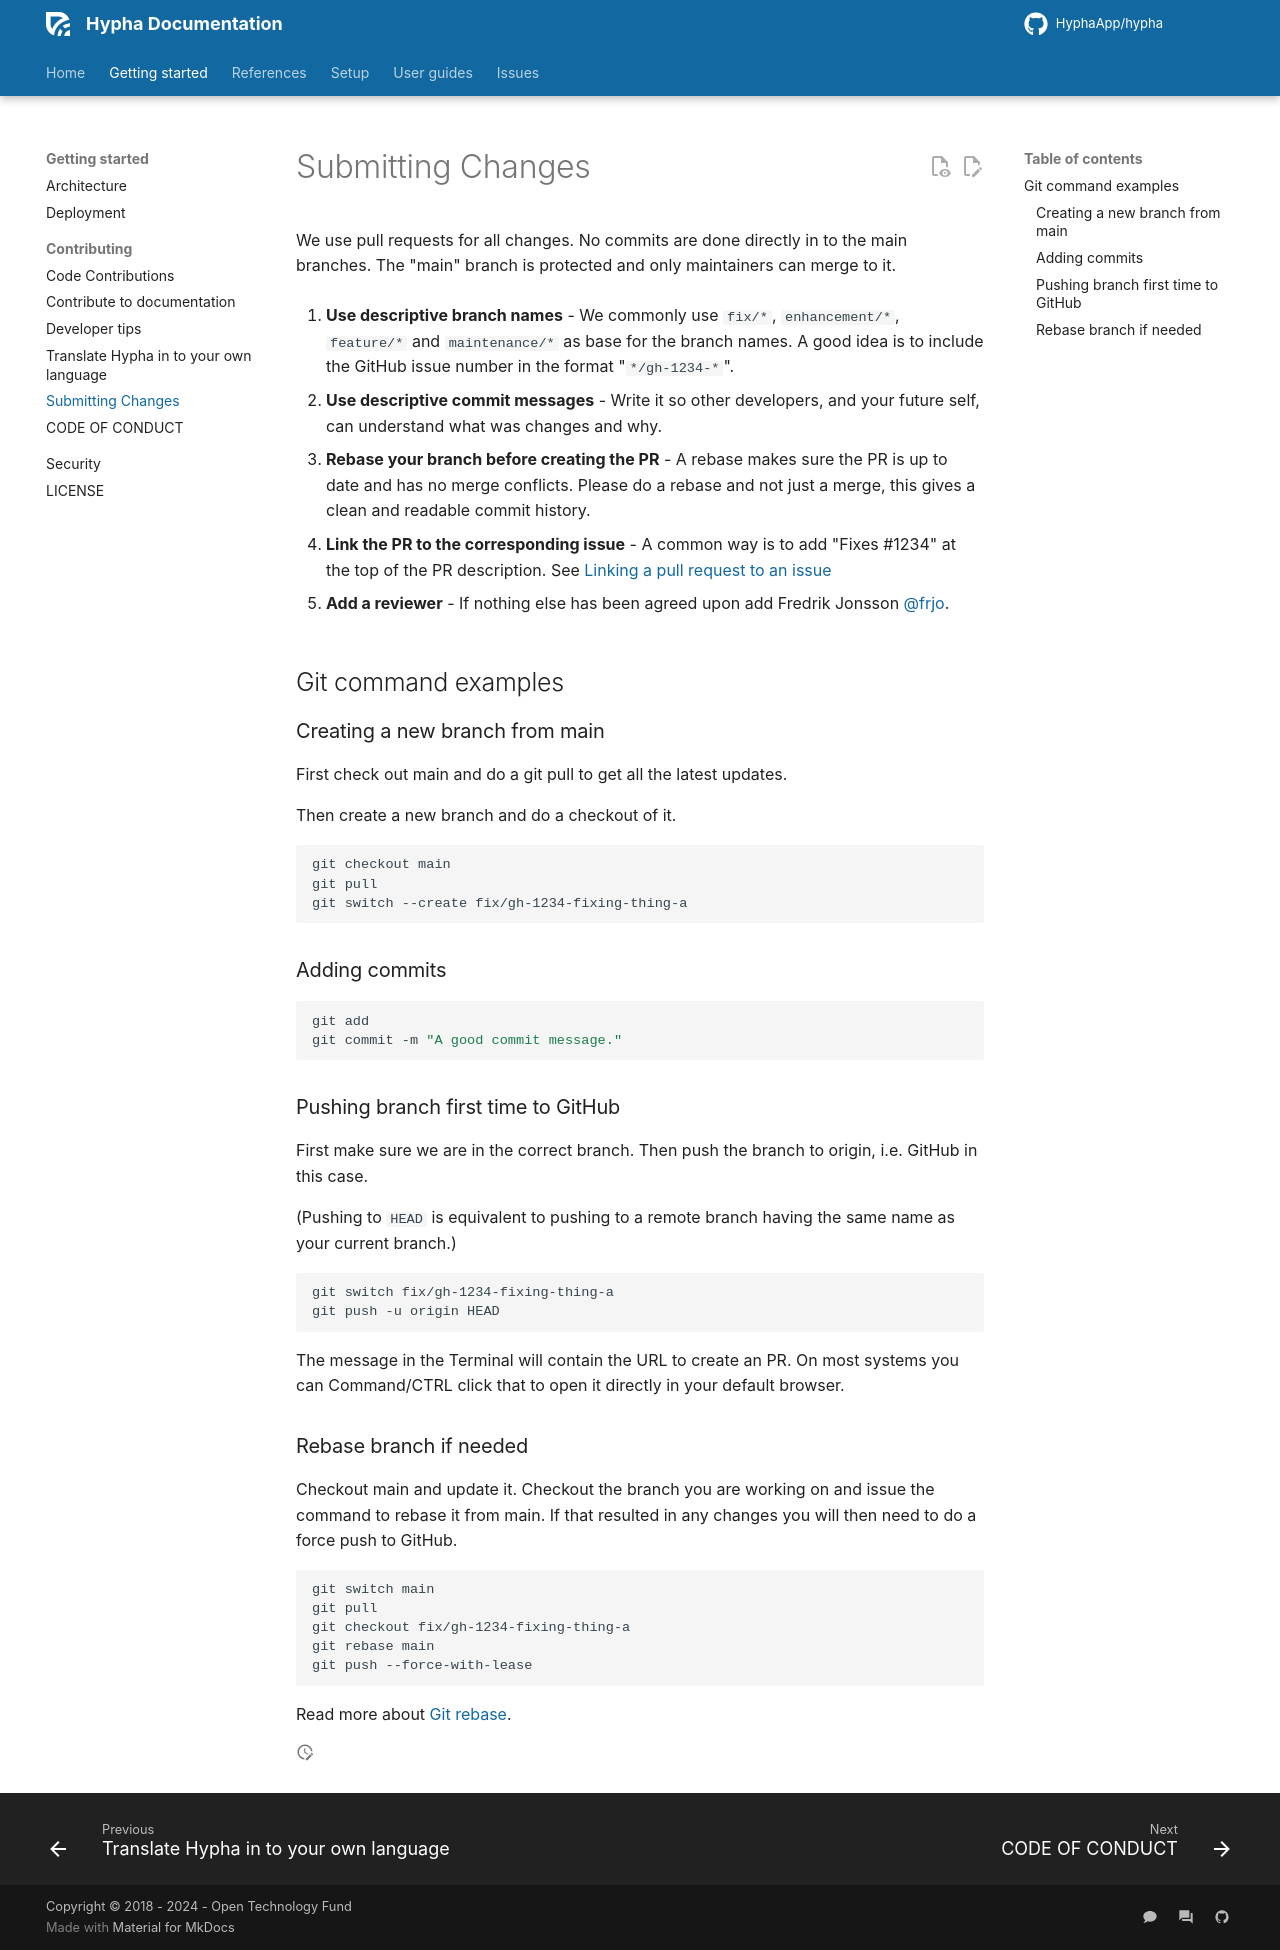

repository: HyphaApp/hypha · page: getting-started/contributing/submitting-changes/index.html · generator: mkdocs

# Submitting Changes

We use pull requests for all changes. No commits are done directly in to the main branches. The "main" branch is protected and only maintainers can merge to it.

1. **Use descriptive branch names** - We commonly use `fix/*`, `enhancement/*`, `feature/*` and `maintenance/*` as base for the branch names. A good idea is to include the GitHub issue number in the format "`*/gh-1234-*`".

2. **Use descriptive commit messages** - Write it so other developers, and your future self, can understand what was changes and why.

3. **Rebase your branch before creating the PR** - A rebase makes sure the PR is up to date and has no merge conflicts. Please do a rebase and not just a merge, this gives a clean and readable commit history.

4. **Link the PR to the corresponding issue** - A common way is to add "Fixes \#1234" at the top of the PR description. See [Linking a pull request to an issue](https://help.github.com/en/github/managing-your-work-on-github/linking-a-pull-request-to-an-issue#linking-a-pull-request-to-an-issue-using-a-keyword)

5. **Add a reviewer** - If nothing else has been agreed upon add Fredrik Jonsson [@frjo](https://github.com/frjo).

## Git command examples

### Creating a new branch from main

First check out main and do a git pull to get all the latest updates.

Then create a new branch and do a checkout of it.

```shell
git checkout main
git pull
git switch --create fix/gh-1234-fixing-thing-a
```

### Adding commits

```shell
git add
git commit -m "A good commit message."
```

### Pushing branch first time to GitHub

First make sure we are in the correct branch. Then push the branch to origin, i.e. GitHub in this case.

(Pushing to `HEAD` is equivalent to pushing to a remote branch having the same name as your current branch.)

```shell
git switch fix/gh-1234-fixing-thing-a
git push -u origin HEAD
```

The message in the Terminal will contain the URL to create an PR. On most systems you can Command/CTRL click that to open it directly in your default browser.

### Rebase branch if needed

Checkout main and update it. Checkout the branch you are working on and issue the command to rebase it from main. If that resulted in any changes you will then need to do a force push to GitHub.

```shell
git switch main
git pull
git checkout fix/gh-1234-fixing-thing-a
git rebase main
git push --force-with-lease
```

Read more about [Git rebase](https://www.atlassian.com/git/tutorials/rewriting-history/git-rebase).
